The GitHub repository catherinedaou/Classifying-PET-Bottles contains a labelled image folder "Classifying-PET-Bottles" with 6 categories: bottle 1000 ml, bottle 1500 ml, bottle 2000 ml, bottle 250 ml, bottle 330 ml, bottle 500 ml. Examples follow, each with its label.

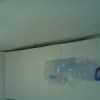
Label: bottle 500 ml

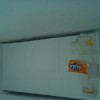
Label: bottle 330 ml

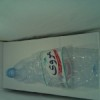
Label: bottle 1500 ml

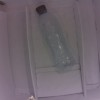
Label: bottle 500 ml

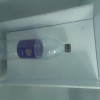
Label: bottle 1500 ml

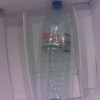
Label: bottle 1500 ml
